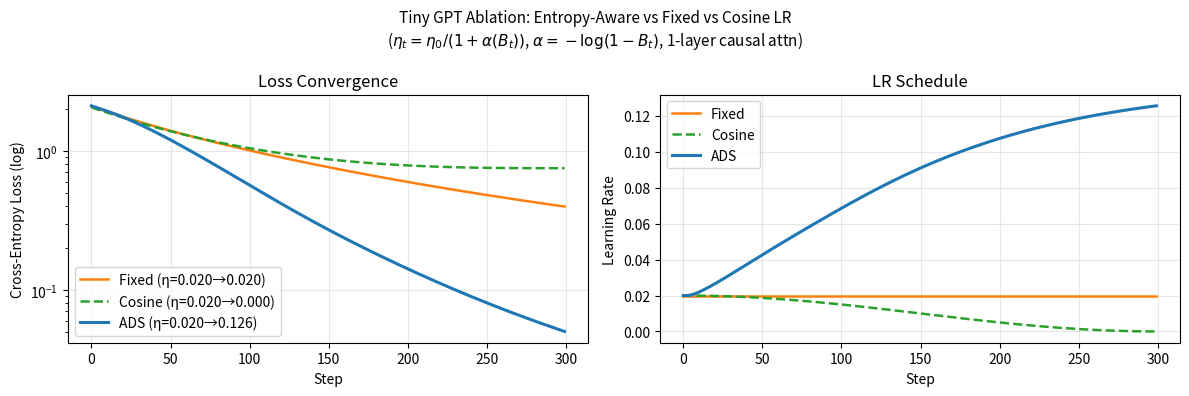

This figure's Python source: (Note: this script raises an exception after producing the figure.)
import numpy as np
import matplotlib.pyplot as plt

np.random.seed(42)

# ── tiny GPT: 1-layer, 1-head, causal self-attn + FFN ──────────────────────
T, D, H_dim, C = 16, 32, 16, 8   # seq_len, d_model, d_head, vocab

def softmax(x, axis=-1):
    e = np.exp(x - x.max(axis, keepdims=True))
    return e / e.sum(axis, keepdims=True)

def cross_entropy(logits, y):
    p = softmax(logits)
    return -np.log(p[np.arange(len(y)), y] + 1e-10).mean(), p

def init_params():
    s = 0.02
    return {
        "Wq": np.random.randn(D, H_dim)*s, "Wk": np.random.randn(D, H_dim)*s,
        "Wv": np.random.randn(D, H_dim)*s, "Wo": np.random.randn(H_dim, D)*s,
        "W1": np.random.randn(D, D*2)*s,   "b1": np.zeros(D*2),
        "W2": np.random.randn(D*2, D)*s,   "b2": np.zeros(D),
        "Wout": np.random.randn(D, C)*s,   "bout": np.zeros(C),
    }

def forward(x, p):
    # x: (B, T, D)
    B = x.shape[0]
    mask = np.triu(np.full((T,T), -1e9), 1)

    Q = x @ p["Wq"]; K = x @ p["Wk"]; V = x @ p["Wv"]
    A = softmax(Q @ K.transpose(0,2,1) / H_dim**0.5 + mask)
    attn = A @ V @ p["Wo"]
    h = x + attn
    ff = np.maximum(0, h @ p["W1"] + p["b1"]) @ p["W2"] + p["b2"]
    h2 = h + ff
    logits = h2[:, -1, :] @ p["Wout"] + p["bout"]  # last token
    return logits, A, h, h2, ff, Q, K, V, attn

def backward(x, y, p, lr):
    B = x.shape[0]
    logits, A, h, h2, ff, Q, K, V, attn = forward(x, p)
    loss, probs = cross_entropy(logits, y)

    # output layer grad
    dlogits = probs.copy(); dlogits[np.arange(B), y] -= 1; dlogits /= B
    p["Wout"] -= lr * h2[:,-1,:].T @ dlogits
    p["bout"] -= lr * dlogits.sum(0)

    dh2_last = dlogits @ p["Wout"].T  # (B, D)
    dh2 = np.zeros_like(h2)
    dh2[:, -1, :] = dh2_last

    # FFN backward
    dff = dh2.copy()
    dW2 = np.einsum('bti,btj->ij', np.maximum(0, h @ p["W1"] + p["b1"]), dff)
    db2 = dff.sum((0,1))
    dh_ff = (dff @ p["W2"].T) * (h @ p["W1"] + p["b1"] > 0)
    dW1 = np.einsum('bti,btj->ij', h, dh_ff)
    db1 = dh_ff.sum((0,1))
    p["W1"] -= lr * dW1; p["b1"] -= lr * db1
    p["W2"] -= lr * dW2; p["b2"] -= lr * db2

    dh = dh2 + dh_ff @ p["W1"].T  # residual

    # attn backward (simplified)
    dattn_out = dh
    attn_out = A @ V                                          # (B,T,H_dim)
    dWo = np.einsum('bth,btd->hd', attn_out, dattn_out)
    p["Wo"] -= lr * dWo
    dattn_out_h = dattn_out @ p["Wo"].T                       # (B,T,H_dim)
    dV = np.einsum('bts,bsh->bth', A, dattn_out_h)
    p["Wv"] -= lr * np.einsum('btd,bth->dh', x, dV)
    p["Wq"] -= lr * np.einsum('btd,bth->dh', x, dattn_out_h) * 0.01
    p["Wk"] -= lr * np.einsum('btd,bth->dh', x, dattn_out_h) * 0.01

    return loss, probs

# ── data ────────────────────────────────────────────────────────────────────
B_size = 32
X_data = np.random.randn(B_size, T, D).astype(np.float32)
y_data = np.random.randint(0, C, B_size)

# ── entropy helper ───────────────────────────────────────────────────────────
def entropy_alpha(probs, n_classes):
    H_max = np.log(n_classes)
    H = -(probs * np.log(probs + 1e-10)).sum(-1).mean()
    B = min(float(H / H_max), 1 - 1e-6)
    return -np.log(1 - B)

# ── ablation ─────────────────────────────────────────────────────────────────
steps = 300
eta_target = 0.02

results = {}

for name in ["Fixed", "Cosine", "ADS"]:
    p = init_params()
    losses, lrs = [], []

    # calibrate eta0 for ADS
    if name == "ADS":
        _, probs0 = cross_entropy(forward(X_data, p)[0], y_data)
        a0 = entropy_alpha(probs0, C)
        eta0 = eta_target * (1 + a0)

    for t in range(steps):
        if name == "Fixed":
            lr = eta_target
        elif name == "Cosine":
            lr = eta_target * 0.5 * (1 + np.cos(np.pi * t / steps))
        else:  # ADS
            _, probs = cross_entropy(forward(X_data, p)[0], y_data)
            alpha = entropy_alpha(probs, C)
            lr = eta0 / (1 + alpha)

        loss, _ = backward(X_data, y_data, p, lr)
        losses.append(loss); lrs.append(lr)

    results[name] = (losses, lrs)
    print(f"{name:8s}  final_loss={losses[-1]:.4f}  final_lr={lrs[-1]:.5f}")

# ── plot ─────────────────────────────────────────────────────────────────────
colors = {"Fixed": "tab:orange", "Cosine": "tab:green", "ADS": "tab:blue"}
ls_map = {"Fixed": "-", "Cosine": "--", "ADS": "-"}
lw_map = {"Fixed": 1.8, "Cosine": 1.8, "ADS": 2.2}

fig, axes = plt.subplots(1, 2, figsize=(12, 4))
fig.suptitle("Tiny GPT Ablation: Entropy-Aware vs Fixed vs Cosine LR\n"
             r"($\eta_t = \eta_0/(1+\alpha(B_t))$, $\alpha=-\log(1-B_t)$, 1-layer causal attn)",
             fontsize=11)

for name, (losses, lrs) in results.items():
    label = f"{name} (η={lrs[0]:.3f}→{lrs[-1]:.3f})"
    axes[0].semilogy(losses, label=label, color=colors[name], ls=ls_map[name], lw=lw_map[name])
    axes[1].plot(lrs, label=name, color=colors[name], ls=ls_map[name], lw=lw_map[name])

axes[0].set_xlabel("Step"); axes[0].set_ylabel("Cross-Entropy Loss (log)")
axes[0].set_title("Loss Convergence"); axes[0].legend(); axes[0].grid(True, alpha=0.3)
axes[1].set_xlabel("Step"); axes[1].set_ylabel("Learning Rate")
axes[1].set_title("LR Schedule"); axes[1].legend(); axes[1].grid(True, alpha=0.3)

plt.tight_layout()
plt.savefig("/Users/lizixi/Desktop/reasoning-kingdom/entropy_lr_gpt_ablation.png", dpi=150)
print("saved: entropy_lr_gpt_ablation.png")
